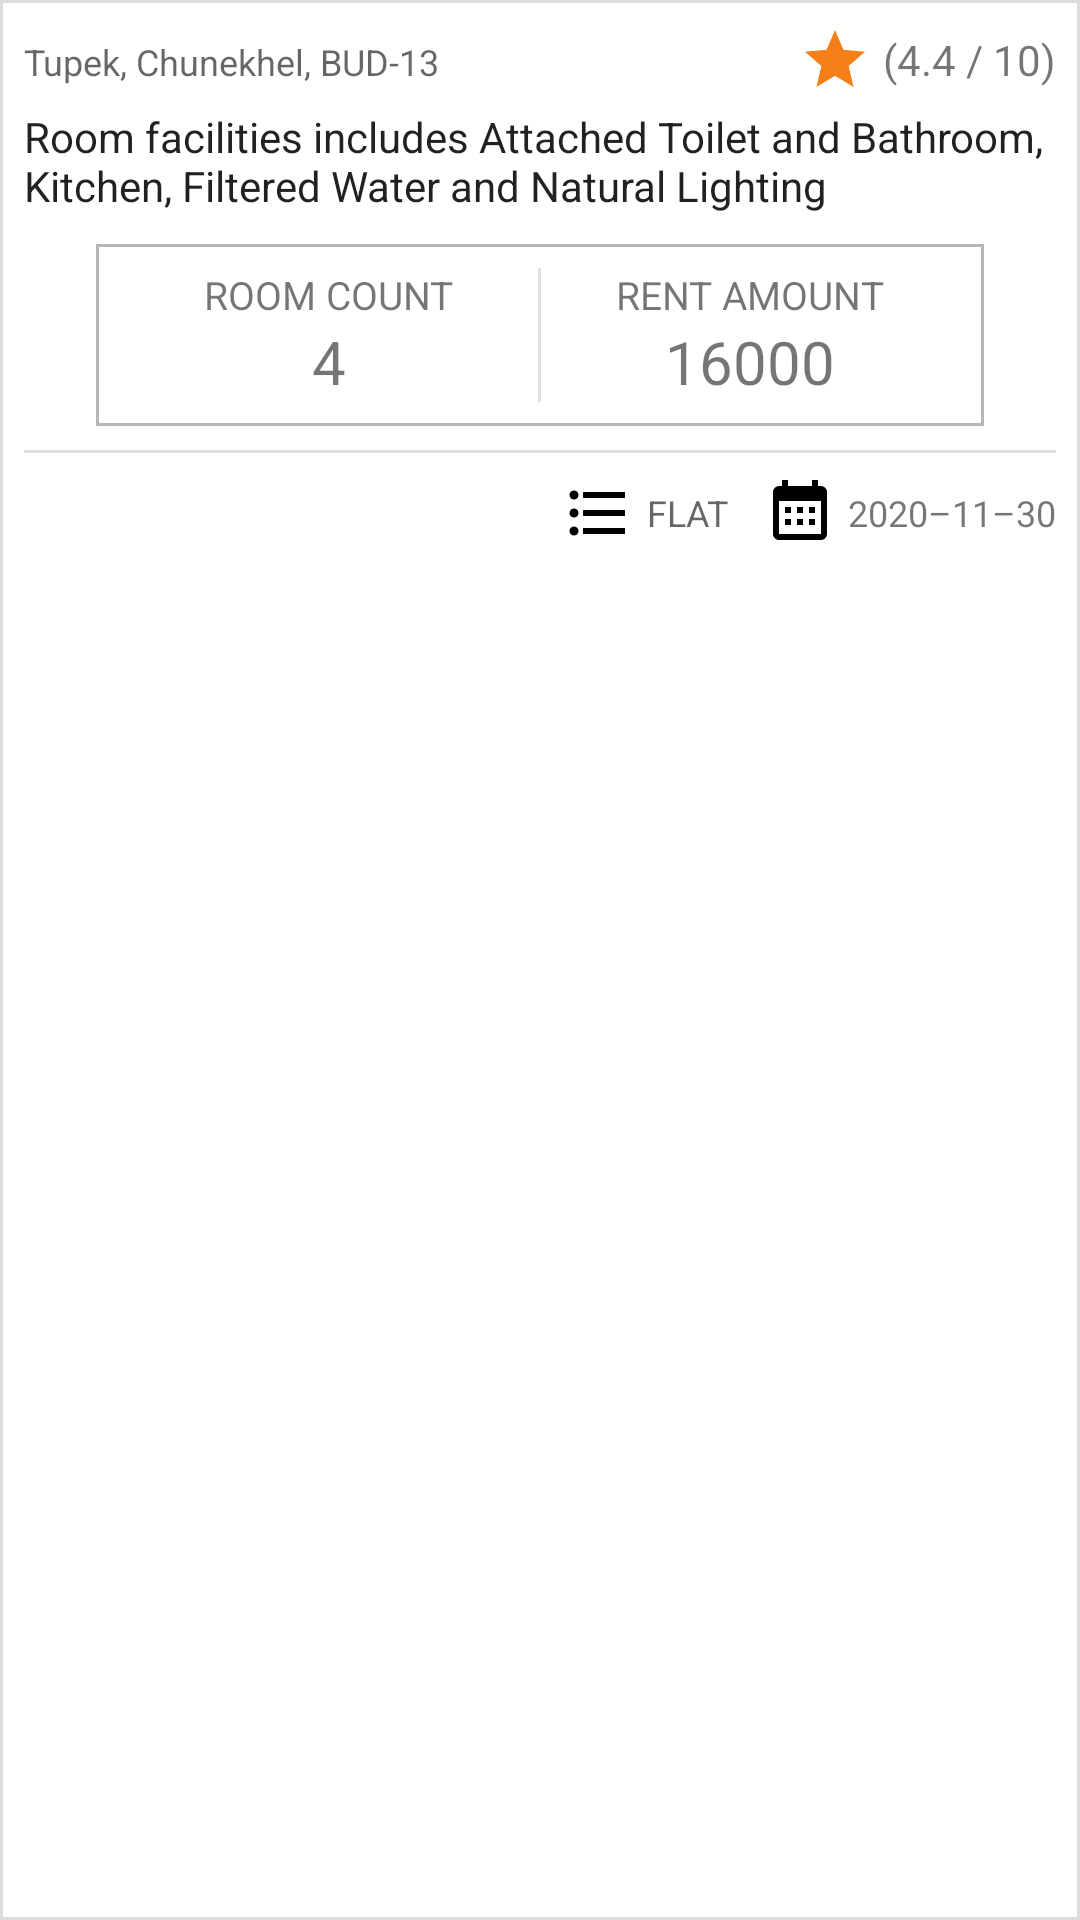

Layout XML and referenced resources for this Android screen:
<!-- AndroidManifest.xml: application theme Theme.Rental.NoActionBar -->
<!-- res/layout/search_to_lets_list_item.xml -->
<?xml version="1.0" encoding="utf-8"?>

<com.google.android.material.card.MaterialCardView xmlns:android="http://schemas.android.com/apk/res/android"
    xmlns:app="http://schemas.android.com/apk/res-auto"
    android:layout_width="match_parent"
    android:layout_height="wrap_content"
    android:layout_marginStart="12dp"
    android:layout_marginTop="8dp"
    android:layout_marginEnd="12dp"
    android:layout_marginBottom="12dp"
    android:clickable="true"
    app:cardCornerRadius="0dp"
    app:cardElevation="8dp"
    app:strokeColor="@color/colorLightGrey"
    app:strokeWidth="1dp">

    <LinearLayout
        android:layout_width="match_parent"
        android:layout_height="wrap_content"
        android:orientation="vertical"
        android:padding="8dp">

        <LinearLayout
            android:layout_width="match_parent"
            android:layout_height="wrap_content"
            android:orientation="horizontal">

            <TextView
                android:id="@+id/toLetHouseAddress"
                style="@style/TextAppearance.AppCompat.Caption"
                android:layout_width="0dp"
                android:layout_height="wrap_content"
                android:layout_weight="1"
                android:text="@string/dummy_address" />

            <TextView
                android:id="@+id/ownerReview"
                android:layout_width="wrap_content"
                android:layout_height="wrap_content"
                android:drawableStart="@drawable/star_yellow"
                android:drawablePadding="4dp"
                android:gravity="center"
                android:text="@string/dummy_review" />

        </LinearLayout>

        <TextView
            android:id="@+id/toLetFacilities"
            style="@style/TextAppearance.AppCompat.Headline"
            android:layout_width="match_parent"
            android:layout_height="wrap_content"
            android:paddingTop="4dp"
            android:paddingBottom="4dp"
            android:text="@string/dummy_facilities_info"
            android:textSize="14sp" />

        <LinearLayout
            android:layout_width="match_parent"
            android:layout_height="wrap_content"
            android:layout_marginStart="24dp"
            android:layout_marginTop="6dp"
            android:layout_marginEnd="24dp"
            android:background="@drawable/grey_border"
            android:orientation="horizontal"
            android:padding="8dp">

            <LinearLayout
                android:layout_width="0dp"
                android:layout_height="wrap_content"
                android:layout_weight="1"
                android:gravity="center"
                android:orientation="vertical">

                <TextView
                    android:layout_width="wrap_content"
                    android:layout_height="wrap_content"
                    android:maxLines="2"
                    android:text="@string/tenancy_room_count"
                    android:textSize="13sp" />

                <TextView
                    android:id="@+id/toLetRoomCount"
                    android:layout_width="wrap_content"
                    android:layout_height="wrap_content"
                    android:text="@string/dummy_room_count"
                    android:textSize="20sp" />

            </LinearLayout>

            <View
                android:layout_width="1dp"
                android:layout_height="match_parent"
                android:background="?android:attr/listDivider" />

            <LinearLayout
                android:layout_width="0dp"
                android:layout_height="wrap_content"
                android:layout_weight="1"
                android:gravity="center"
                android:orientation="vertical">

                <TextView
                    android:layout_width="wrap_content"
                    android:layout_height="wrap_content"
                    android:text="@string/room_rent_amount"
                    android:textSize="13sp" />

                <TextView
                    android:id="@+id/toLetRoomRentAmount"
                    android:layout_width="wrap_content"
                    android:layout_height="wrap_content"
                    android:text="@string/dummy_room_rent_amount"
                    android:textSize="20sp" />

            </LinearLayout>

        </LinearLayout>

        <View
            android:layout_width="match_parent"
            android:layout_height="1dp"
            android:layout_marginTop="8dp"
            android:layout_marginBottom="8dp"
            android:background="?android:attr/listDivider" />

        <LinearLayout
            android:layout_width="match_parent"
            android:layout_height="wrap_content"
            android:gravity="end">

            <TextView
                android:id="@+id/toLetRoomType"
                style="@style/TextAppearance.AppCompat.Caption"
                android:layout_width="wrap_content"
                android:layout_height="wrap_content"
                android:layout_marginEnd="12dp"
                android:drawablePadding="4dp"
                android:gravity="center"
                android:text="@string/dummy_room_type"
                app:drawableStartCompat="@drawable/type" />

            <TextView
                android:id="@+id/toLetCreatedDate"
                android:layout_width="wrap_content"
                android:layout_height="wrap_content"
                android:layout_gravity="end"
                android:drawablePadding="4dp"
                android:gravity="center"
                android:text="@string/dummy_date"
                android:textSize="12sp"
                app:drawableStartCompat="@drawable/calendar" />

        </LinearLayout>

    </LinearLayout>

</com.google.android.material.card.MaterialCardView>
<!-- resources referenced by this layout -->
<resources>
  <color name="colorLightGrey">#DCDCDC</color>
  <!-- drawable calendar (drawable) -->
  <vector xmlns:android="http://schemas.android.com/apk/res/android"
      android:width="24dp"
      android:height="24dp"
      android:viewportWidth="24"
      android:viewportHeight="24">
      <path
          android:fillColor="#000"
          android:pathData="M9,10V12H7V10H9M13,10V12H11V10H13M17,10V12H15V10H17M19,3A2,2 0 0,1 21,5V19A2,2 0 0,1 19,21H5C3.89,21 3,20.1 3,19V5A2,2 0 0,1 5,3H6V1H8V3H16V1H18V3H19M19,19V8H5V19H19M9,14V16H7V14H9M13,14V16H11V14H13M17,14V16H15V14H17Z" />
  </vector>
  <!-- drawable grey_border (drawable) -->
  <?xml version="1.0" encoding="utf-8"?>
  
  <shape xmlns:android="http://schemas.android.com/apk/res/android"
      android:shape="rectangle">
      <stroke
          android:width="1dp"
          android:color="#B6B6B6" />
      
  </shape>
  <!-- drawable star_yellow (drawable) -->
  <vector xmlns:android="http://schemas.android.com/apk/res/android"
      android:width="24dp"
      android:height="24dp"
      android:viewportWidth="24"
      android:viewportHeight="24">
      <path
          android:fillColor="#F57F17"
          android:pathData="M12,17.27L18.18,21L16.54,13.97L22,9.24L14.81,8.62L12,2L9.19,8.62L2,9.24L7.45,13.97L5.82,21L12,17.27Z" />
  </vector>
  <!-- drawable type (drawable) -->
  <vector xmlns:android="http://schemas.android.com/apk/res/android"
      android:width="24dp"
      android:height="24dp"
      android:viewportWidth="24"
      android:viewportHeight="24">
      <path
          android:fillColor="#000"
          android:pathData="M7,5H21V7H7V5M7,13V11H21V13H7M4,4.5A1.5,1.5 0 0,1 5.5,6A1.5,1.5 0 0,1 4,7.5A1.5,1.5 0 0,1 2.5,6A1.5,1.5 0 0,1 4,4.5M4,10.5A1.5,1.5 0 0,1 5.5,12A1.5,1.5 0 0,1 4,13.5A1.5,1.5 0 0,1 2.5,12A1.5,1.5 0 0,1 4,10.5M7,19V17H21V19H7M4,16.5A1.5,1.5 0 0,1 5.5,18A1.5,1.5 0 0,1 4,19.5A1.5,1.5 0 0,1 2.5,18A1.5,1.5 0 0,1 4,16.5Z" />
  </vector>
  <string name="dummy_address">Tupek, Chunekhel, BUD-13</string>
  <string name="dummy_date">2020–11–30</string>
  <string name="dummy_facilities_info">Room facilities includes Attached Toilet and Bathroom, Kitchen, Filtered Water and Natural Lighting</string>
  <string name="dummy_review">(4.4 / 10)</string>
  <string name="dummy_room_count">4</string>
  <string name="dummy_room_rent_amount">16000</string>
  <string name="dummy_room_type">FLAT</string>
  <string name="room_rent_amount">RENT AMOUNT</string>
  <string name="tenancy_room_count">ROOM COUNT</string>
  <style name="Theme.Rental.NoActionBar">
          <item name="windowActionBar">false</item>
          <item name="windowNoTitle">true</item>
      </style>
</resources>
